The GitHub repository Pablo-H-H/Inteligencia_Artificial_Clasificador_Videojuegos contains a labelled image folder "videogames-cnn-dataset" with 21 categories: Apex Legends, CSGO, Clash Royale, Dead by Daylight, Dota 2, Escape from Tarkov, FIFA 21, Fortnite, Free Fire, GTA V, League of Legends, Minecraft, Overwatch, PUBG Battlegrounds, Rainbow Six, Rocket League, Rust, Sea of Thieves, Valorant, Warzone, World of Warcraft. Examples follow, each with its label.

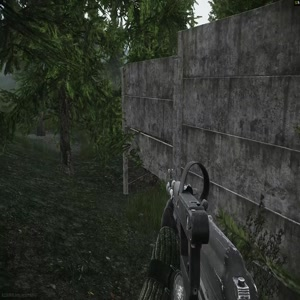
Label: Escape from Tarkov

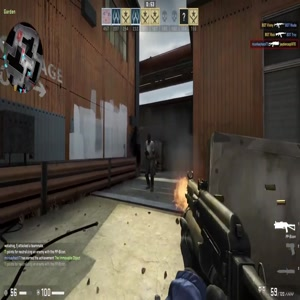
Label: CSGO

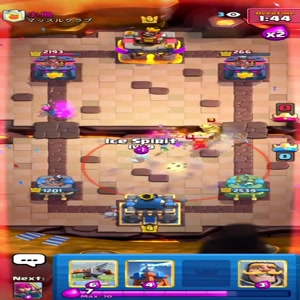
Label: Clash Royale

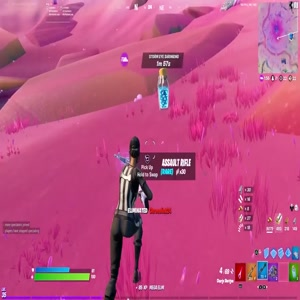
Label: Fortnite

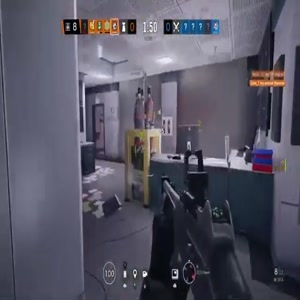
Label: Rainbow Six

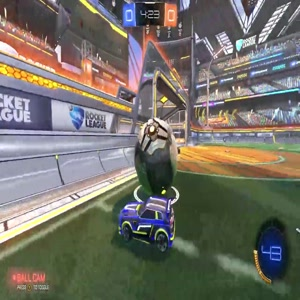
Label: Rocket League
